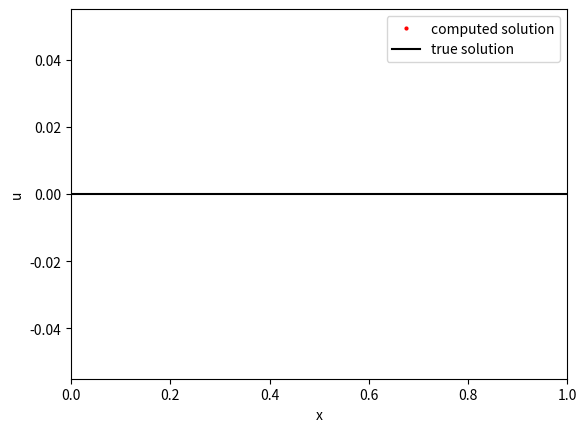

Here is the Python script that generated this plot:
"""
Numerical Mathematics for Engineers II WS 25/26
Homework 05 exercise 5.3
General boundary conditions - Template 
"""

import matplotlib.pyplot as plt
import numpy as np
import scipy
import os


def get_testproblem(testfunction):
    testproblem = {}

    # xL,xR : domain [xL,xR]
    testproblem["xL"] = 0.0
    testproblem["xR"] = 1.0

    # choice
    testproblem["choice"] = testfunction
    
    # right-hand-side function and exact solution
    if (testfunction == "A"):
        testproblem["g"] = lambda x: x * 0 
        testproblem["f"] = lambda x: x**2 + 2*x - 1
        testproblem["alpha"] = 0.
        testproblem["beta"] = 1.
        testproblem["delta"] = 0.
        testproblem["gamma"] = 1
        testproblem["uexact"] = lambda x: 0*x 

    elif (testfunction == "B"): 
        testproblem["g"] = lambda x: x * 0 + 1 
        testproblem["f"] = lambda x: x**2 - 1
        testproblem["alpha"] = 1.
        testproblem["beta"] = 0.
        testproblem["delta"] = 0.5
        testproblem["gamma"] = 0
        testproblem["uexact"] = lambda x: x**2 + 1

    elif (testfunction == "C"): 
        testproblem["g"] = lambda x: x * 0 
        testproblem["f"] = lambda x: x * 0
        testproblem["alpha"] = 0.
        testproblem["beta"] = 1.
        testproblem["delta"] = 1.
        testproblem["gamma"] = 2.
        testproblem["uexact"] = lambda x: x - 2

    elif (testfunction == "D"): 
        testproblem["g"] = lambda x: x*x 
        testproblem["f"] = lambda x: -6*(1+x) + ((1+x)**3 + 1) * x*x
        testproblem["alpha"] = 1.
        testproblem["beta"] = -1./3.
        testproblem["delta"] = -11/9.
        testproblem["gamma"] = 1.
        testproblem["uexact"] = lambda x: (1+x)**3 + 1.

    else:
        raise Exception(
            'Stop in testproblem. Choice of test problem does not exist')

    return testproblem



# Set parameters for solving the problem
def define_default_parameters():
    parameters = {}

    # nrefine: how many refinements do we do?
    parameters["Nrefine"] = 0

    # N: number of inner grid points (on coarsest grid)
    parameters["N"] = 80

    # plot_freq: how often do we plot?
    parameters["plot_freq"] = 1

    return parameters


# plot computed and exact solution
def graph(U_comp, x_plot, uexact, xL, xR):
    # evaluate true solution
    U_true = uexact(x_plot)

    plt.figure(1)
    plt.ion()

    plt.figure(1)
    plt.plot(x_plot, U_comp, 'r.', markersize=4, label='computed solution')
    plt.plot(x_plot, U_true, 'k-', label='true solution')
    plt.xlabel('x')
    plt.ylabel('u')
    plt.xlim(xL, xR)
    plt.legend()
    save_str = 'results/solution.png'
    plt.savefig(save_str)

    plt.show()
    plt.pause(2.0)
    plt.clf()


def get_rhs_diag(testproblem,N,x,dx):
    # TODO 
   
    # obtain the parameters from the test problem
    alpha = testproblem["alpha"]
    beta = testproblem["beta"]
    delta = testproblem["delta"]
    gamma = testproblem["gamma"]
    g_func = testproblem["g"]
    f_func = testproblem["f"]
    
    # Initialize components
    rhs = np.zeros(N+2)
    d = np.zeros(N+2)  # diag 
    l = np.zeros(N+1) # diag offset -1
    r = np.zeros(N+1) # diag offset 1
    
    # filling in the interior nodes
    # -u_i-1 + (2h^2g(xi))u_i - u_i+1    
    x_interior = x[1:N+1]
    d[1:N+1] = 2.0 + dx**2 * g_func(x_interior)
    l[:N] = -1.0
    r[1:N+1] = -1.0
    rhs[1:N+1] = dx**2 * f_func(x_interior)


    # left boundary
    d[0] = alpha - beta / dx
    r[0] = beta / dx
    rhs[0] = 1.0

    # right boundary
    d[N+1] = delta + gamma / dx
    l[N] = -gamma / dx
    rhs[N+1] = 1.0
    
    # end TODO
    return rhs, l, d, r

def my_driver(testproblem, parameters, N):
    # Extract problem information
    xL = testproblem["xL"]
    xR = testproblem["xR"]
    uexact = testproblem["uexact"]
    plot_freq = parameters["plot_freq"]

    # Grid generation
    # calculate dx: cell length in space
    dx = (xR - xL) / (N + 1)

    # create mesh with boundary nodes
    x = np.linspace(xL, xR, N + 2)

    rhs, l, d, r = get_rhs_diag(testproblem,N,x,dx)

    # create spare matrix
    matrix = scipy.sparse.csr_matrix(
        scipy.sparse.diags([l, d, r], [-1, 0, 1]))   

    # solve
    full_sol = scipy.sparse.linalg.spsolve(matrix, rhs)  


    # plot
    if plot_freq != 0:
        graph(full_sol, x, uexact, xL, xR)

    # compute error
    true_sol = uexact(x)
    err = full_sol - true_sol
    err_max = np.max(np.abs(err))

    print('Error in Max norm:\t %3.2e\n' % err_max)

    return err_max

if __name__ == '__main__':
    if not os.path.exists("results"):
        os.makedirs("results")
    print("")

    # Choose test problem:
    testfunction = 'A'

    # read in test problem:
    testproblem = get_testproblem(testfunction)

    # read in problem parameters:
    parameters = define_default_parameters()

    # call driver
    if parameters["Nrefine"] < 0:
        raise Exception("Stop in main. Nrefine negative!")

    errLmax_vec = np.zeros(parameters["Nrefine"] + 1)
    N_vec = np.zeros(parameters["Nrefine"] + 1)

    # call the driver routine for different grid sizes
    N = parameters["N"]
    for k in range(parameters["Nrefine"] + 1):
        errLmax = my_driver(testproblem, parameters, N)

        N_vec[k] = N
        errLmax_vec[k] = errLmax

        N = N * 2
